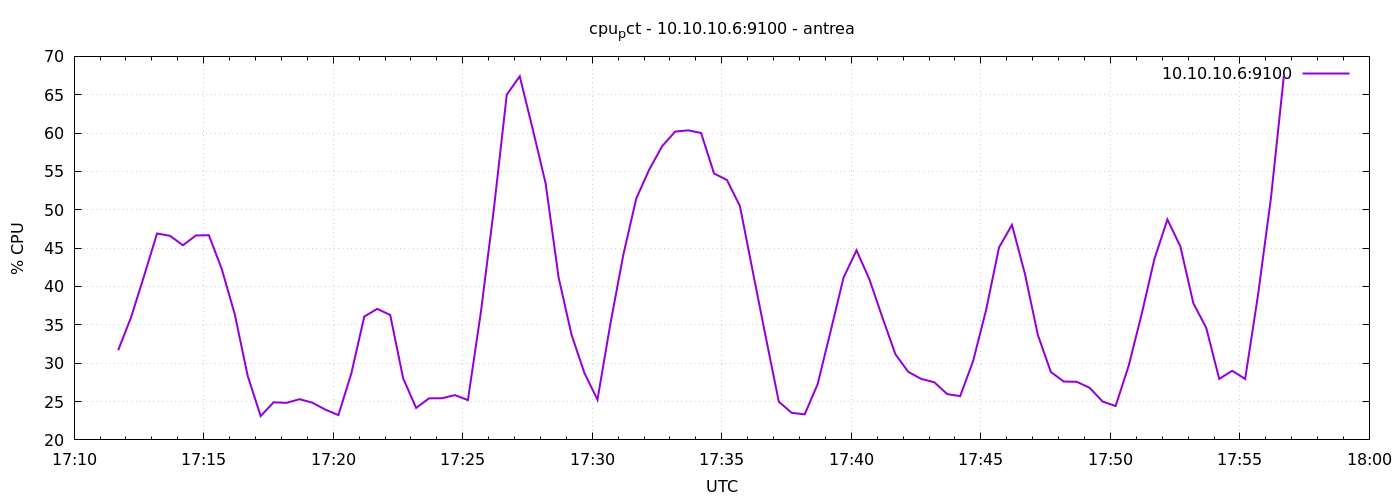

The file beside this chart, header and first rows:
1777223502	31.69047619047065
1777223532	36
1777223562	41.38
1777223592	46.91
1777223622	46.6
1777223652	45.38
1777223682	46.65
1777223712	46.69
1777223742	42.26
1777223772	36.39
1777223802	28.34
1777223832	23.1
1777223862	24.9
1777223892	24.83
1777223922	25.31
1777223952	24.85
1777223982	23.94
1777224012	23.23
1777224042	28.67
1777224072	36.08
1777224102	37.08
1777224132	36.29
1777224162	28.03
1777224192	24.17
1777224222	25.42
1777224252	25.43
1777224282	25.84
1777224312	25.19
1777224342	36.65
1777224372	50.05
1777224402	65.01
1777224432	67.4
1777224462	60.54
1777224492	53.43
1777224522	41.2
1777224552	33.7
1777224582	28.7
1777224612	25.24
1777224642	35.15
1777224672	44.15
1777224702	51.49
1777224732	55.25
1777224762	58.31
1777224792	60.2
1777224822	60.36
1777224852	60.01
1777224882	54.73
1777224912	53.88
1777224942	50.48
1777224972	41.87
1777225002	33.35
1777225032	24.98
1777225062	23.52
1777225092	23.33
1777225122	27.29
1777225152	34.17
1777225182	41.17
1777225212	44.71
1777225242	40.91
1777225272	35.95
1777225302	31.17
... 30 more rows
